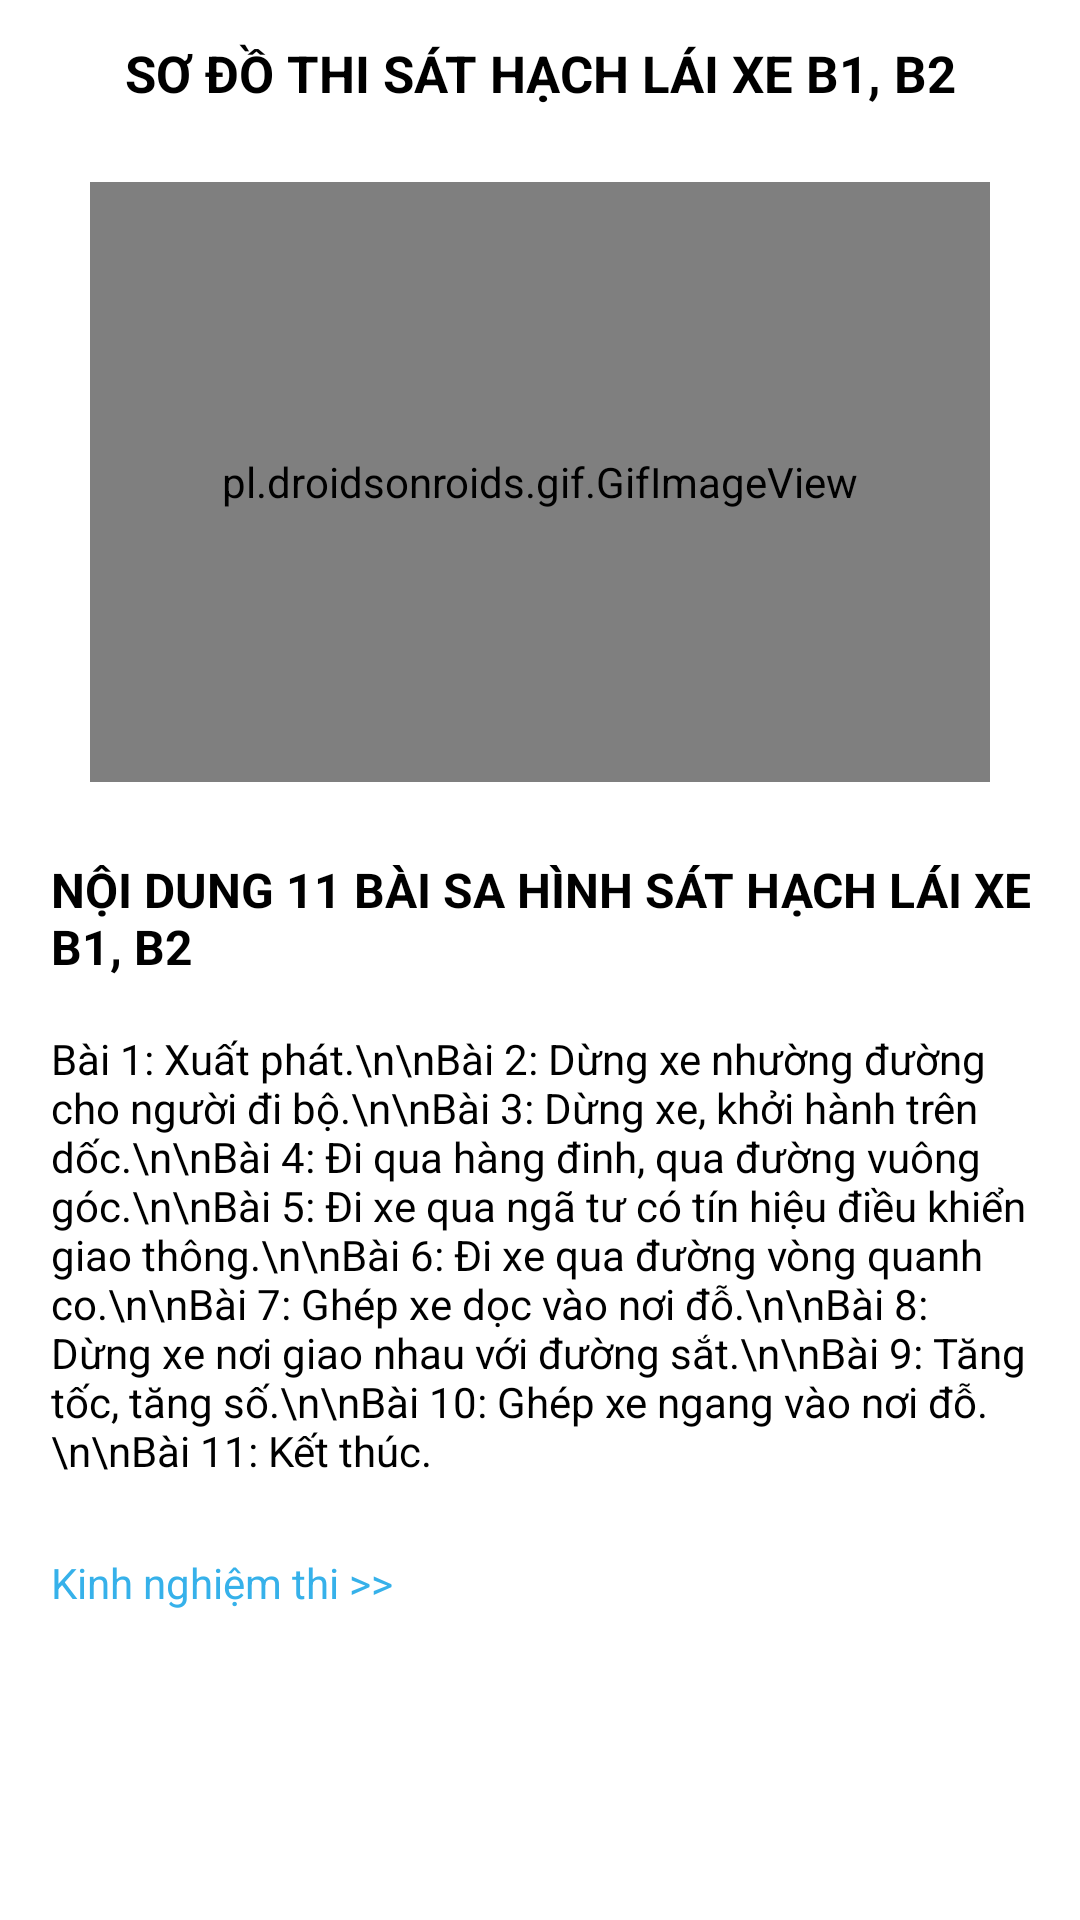

Here is an Android app screen rendered from its layout file. Give the layout XML and the strings, colors and styles it references.
<!-- AndroidManifest.xml: application theme Theme.DrivingTest -->
<!-- res/layout/fragment_tips_practice.xml -->
<?xml version="1.0" encoding="utf-8"?>
<LinearLayout xmlns:android="http://schemas.android.com/apk/res/android"
    xmlns:app="http://schemas.android.com/apk/res-auto"
    xmlns:tools="http://schemas.android.com/tools"
    android:layout_width="match_parent"
    android:layout_height="match_parent"
    android:orientation="vertical">

    <FrameLayout
        android:id="@+id/FrlA"
        android:layout_width="match_parent"
        android:layout_height="match_parent"
        android:visibility="gone">

        <ScrollView
            android:id="@+id/scrollView"
            android:layout_width="match_parent"
            android:layout_height="match_parent">

            <androidx.constraintlayout.widget.ConstraintLayout
                android:layout_width="match_parent"
                android:layout_height="wrap_content">

                <ImageView
                    android:id="@+id/imgBackTipPraA"
                    android:layout_width="35dp"
                    android:layout_height="35dp"
                    android:layout_marginStart="20dp"
                    android:src="@drawable/back_ios"
                    app:layout_constraintBottom_toBottomOf="@id/titleA"
                    app:layout_constraintStart_toStartOf="parent"
                    app:layout_constraintTop_toTopOf="@id/titleA" />

                <TextView
                    android:id="@+id/titleA"
                    android:layout_width="wrap_content"
                    android:layout_height="wrap_content"
                    android:layout_marginTop="13dp"
                    android:gravity="center"
                    android:text="SƠ ĐỒ THI SÁT HẠCH LÁI XE A1, A2"
                    android:textColor="#000"
                    android:textSize="17sp"
                    android:textStyle="bold"
                    app:layout_constraintEnd_toEndOf="parent"
                    app:layout_constraintStart_toStartOf="parent"
                    app:layout_constraintTop_toTopOf="parent"
                    tools:ignore="HardcodedText" />

                <pl.droidsonroids.gif.GifImageView
                    android:id="@+id/image_instructionsA"
                    android:layout_width="300dp"
                    android:layout_height="200dp"
                    android:layout_gravity="center"
                    android:layout_marginTop="25dp"
                    android:scaleType="fitXY"
                    android:src="@drawable/a"
                    app:layout_constraintEnd_toEndOf="parent"
                    app:layout_constraintStart_toStartOf="parent"
                    app:layout_constraintTop_toBottomOf="@id/titleA" />

                <TextView
                    android:id="@+id/title_instructionsA"
                    android:layout_width="match_parent"
                    android:layout_height="wrap_content"
                    android:layout_marginStart="17dp"
                    android:layout_marginTop="25dp"
                    android:layout_marginEnd="17dp"
                    android:layout_marginBottom="17dp"
                    android:text="NỘI DUNG 4 BÀI SA HÌNH SÁT HẠCH LÁI XE A1, A2"
                    android:textColor="#000"
                    android:textSize="16sp"
                    android:textStyle="bold"
                    app:layout_constraintEnd_toEndOf="parent"
                    app:layout_constraintStart_toStartOf="parent"
                    app:layout_constraintTop_toBottomOf="@id/image_instructionsA"
                    tools:ignore="HardcodedText" />

                <TextView
                    android:id="@+id/tv_instruction_1"
                    android:layout_width="match_parent"
                    android:layout_height="wrap_content"
                    android:padding="17dp"
                    android:text="Bài số 1: Lái xe theo vòng số 8\n\nBài số 2: Lái xe trên đường thẳng\n\nBài số 3: Lái xe trên đường ngoằn ngoèo\n\nBài số 4: Lái xe trên đường gồ ghề"
                    android:textColor="#000"
                    app:layout_constraintStart_toStartOf="parent"
                    app:layout_constraintTop_toBottomOf="@id/title_instructionsA"
                    tools:ignore="HardcodedText" />

                <TextView
                    android:id="@+id/tv_instruction_2"
                    android:layout_width="match_parent"
                    android:layout_height="wrap_content"
                    android:layout_marginTop="17dp"
                    android:paddingLeft="17dp"
                    android:text="Các lỗi bị trừ điểm:"
                    android:textColor="#000"
                    android:textStyle="bold"
                    app:layout_constraintStart_toStartOf="parent"
                    app:layout_constraintTop_toBottomOf="@id/tv_instruction_1"
                    tools:ignore="HardcodedText,RtlHardcoded,RtlSymmetry" />

                <TextView
                    android:id="@+id/tv_instruction_3"
                    android:layout_width="match_parent"
                    android:layout_height="wrap_content"
                    android:layout_marginTop="17dp"
                    android:paddingLeft="17dp"
                    android:text="Điểm tối thiểu để đạt là 80/100."
                    android:textColor="#000"
                    android:textStyle="bold"
                    app:layout_constraintStart_toStartOf="parent"
                    app:layout_constraintTop_toBottomOf="@id/tv_instruction_2"
                    tools:ignore="HardcodedText,RtlHardcoded,RtlSymmetry" />

                <TextView
                    android:id="@+id/tv_instruction_4"
                    android:layout_width="match_parent"
                    android:layout_height="wrap_content"
                    android:padding="17dp"
                    android:text="- Trừ 5 điểm: cán vạch, chết máy, chân chạm đất\n\n- Trừ 25 điểm - loại trực tiếp: học viên để té xe hoặc đi sai hình (đi ngược vòng) hoặc sẽ bị lọa trực tiếp"
                    android:textColor="#000"
                    app:layout_constraintStart_toStartOf="parent"
                    app:layout_constraintTop_toBottomOf="@id/tv_instruction_3"
                    tools:ignore="HardcodedText" />

                <TextView
                    android:id="@+id/tvExpExamPraA"
                    android:layout_width="match_parent"
                    android:layout_height="wrap_content"
                    android:layout_marginTop="8dp"
                    android:clickable="true"
                    android:paddingLeft="17dp"
                    android:text="Kinh nghiệm thi >>"
                    android:textColor="#36b1ea"
                    android:textSize="14sp"
                    app:layout_constraintTop_toBottomOf="@id/tv_instruction_4"
                    tools:ignore="HardcodedText,KeyboardInaccessibleWidget,RtlHardcoded,RtlSymmetry" />

            </androidx.constraintlayout.widget.ConstraintLayout>

        </ScrollView>

    </FrameLayout>

    <FrameLayout
        android:id="@+id/FrlB"
        android:layout_width="match_parent"
        android:layout_height="match_parent">

        <ScrollView
            android:id="@+id/scrollViewB"
            android:layout_width="match_parent"
            android:layout_height="match_parent">

            <androidx.constraintlayout.widget.ConstraintLayout
                android:layout_width="match_parent"
                android:layout_height="match_parent"
                tools:ignore="ScrollViewSize">

                <ImageView
                    android:id="@+id/imgBackTipPraB"
                    android:layout_width="35dp"
                    android:layout_height="35dp"
                    android:layout_marginStart="20dp"
                    android:src="@drawable/back_ios"
                    app:layout_constraintBottom_toBottomOf="@id/title"
                    app:layout_constraintStart_toStartOf="parent"
                    app:layout_constraintTop_toTopOf="@id/title" />

                <TextView
                    android:id="@+id/title"
                    android:layout_width="wrap_content"
                    android:layout_height="wrap_content"
                    android:layout_marginTop="13dp"
                    android:gravity="center"
                    android:text="SƠ ĐỒ THI SÁT HẠCH LÁI XE B1, B2"
                    android:textColor="#000"
                    android:textSize="17sp"
                    android:textStyle="bold"
                    app:layout_constraintEnd_toEndOf="parent"
                    app:layout_constraintStart_toStartOf="parent"
                    app:layout_constraintTop_toTopOf="parent"
                    tools:ignore="HardcodedText" />

                <pl.droidsonroids.gif.GifImageView
                    android:id="@+id/image_instruction"
                    android:layout_width="300dp"
                    android:layout_height="200dp"
                    android:layout_gravity="center"
                    android:layout_marginTop="25dp"
                    android:scaleType="fitXY"
                    android:src="@drawable/b"
                    app:layout_constraintEnd_toEndOf="parent"
                    app:layout_constraintStart_toStartOf="parent"
                    app:layout_constraintTop_toBottomOf="@id/title" />

                <TextView
                    android:id="@+id/title_instruction"
                    android:layout_width="match_parent"
                    android:layout_height="wrap_content"
                    android:layout_marginLeft="17dp"
                    android:layout_marginTop="25dp"
                    android:text="NỘI DUNG 11 BÀI SA HÌNH SÁT HẠCH LÁI XE B1, B2"
                    android:textColor="#000"
                    android:textSize="16sp"
                    android:textStyle="bold"
                    app:layout_constraintEnd_toEndOf="parent"
                    app:layout_constraintStart_toStartOf="parent"
                    app:layout_constraintTop_toBottomOf="@id/image_instruction"
                    tools:ignore="HardcodedText,RtlHardcoded" />

                <TextView
                    android:id="@+id/tv_instruction"
                    android:layout_width="match_parent"
                    android:layout_height="wrap_content"
                    android:padding="17dp"
                    android:text="Bài 1: Xuất phát.\n\nBài 2: Dừng xe nhường đường cho người đi bộ.\n\nBài 3: Dừng xe, khởi hành trên dốc.\n\nBài 4: Đi qua hàng đinh, qua đường vuông góc.\n\nBài 5: Đi xe qua ngã tư có tín hiệu điều khiển giao thông.\n\nBài 6: Đi xe qua đường vòng quanh co.\n\nBài 7: Ghép xe dọc vào nơi đỗ.\n\nBài 8: Dừng xe nơi giao nhau với đường sắt.\n\nBài 9: Tăng tốc, tăng số.\n\nBài 10: Ghép xe ngang vào nơi đỗ.\n\nBài 11: Kết thúc."
                    android:textColor="#000"
                    app:layout_constraintEnd_toEndOf="parent"
                    app:layout_constraintStart_toStartOf="parent"
                    app:layout_constraintTop_toBottomOf="@id/title_instruction"
                    tools:ignore="HardcodedText" />

                <TextView
                    android:id="@+id/tvExpExamPraB"
                    android:layout_width="match_parent"
                    android:layout_height="wrap_content"
                    android:layout_marginTop="8dp"
                    android:clickable="true"
                    android:paddingLeft="17dp"
                    android:text="Kinh nghiệm thi >>"
                    android:textColor="#36b1ea"
                    android:textSize="14sp"
                    app:layout_constraintStart_toStartOf="parent"
                    app:layout_constraintTop_toBottomOf="@id/tv_instruction"
                    tools:ignore="HardcodedText,KeyboardInaccessibleWidget,RtlHardcoded,RtlSymmetry" />

            </androidx.constraintlayout.widget.ConstraintLayout>

        </ScrollView>

    </FrameLayout>

</LinearLayout>
<!-- resources referenced by this layout -->
<resources>
  <style name="Theme.DrivingTest" parent="Base.Theme.DrivingTest" />
  <style name="Base.Theme.DrivingTest" parent="Theme.AppCompat.DayNight.NoActionBar">
          
          
          <item name="android:windowBackground">@color/white</item>
      </style>
  <color name="white">#FFFFFFFF</color>
</resources>
